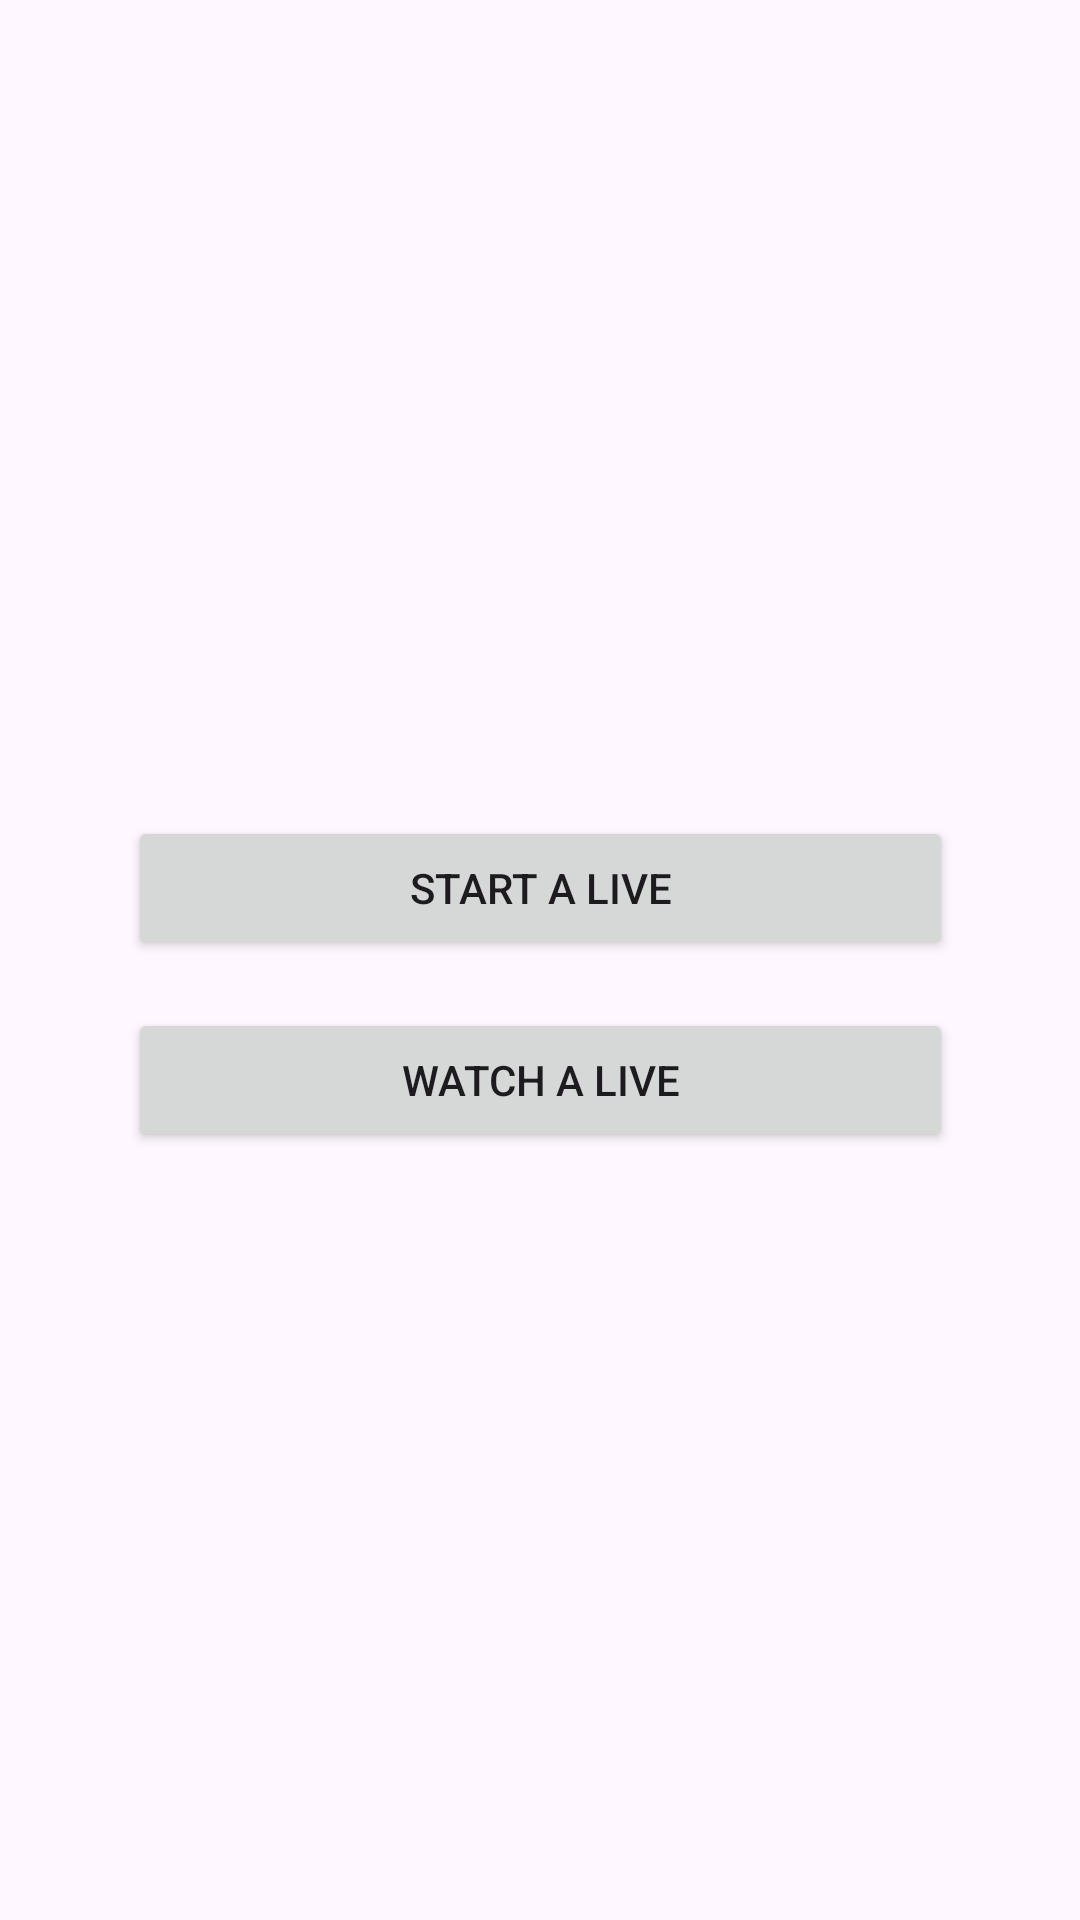

Android layout source for this screen:
<!-- AndroidManifest.xml: application theme Theme.Livestreaming -->
<!-- res/layout/activity_main.xml -->
<?xml version="1.0" encoding="utf-8"?>
<androidx.constraintlayout.widget.ConstraintLayout xmlns:android="http://schemas.android.com/apk/res/android"
    xmlns:app="http://schemas.android.com/apk/res-auto"
    xmlns:tools="http://schemas.android.com/tools"
    android:layout_width="match_parent"
    android:layout_height="match_parent"
    tools:context=".MainActivity">
    <Button
        android:id="@+id/start_live"
        android:layout_width="275dp"
        android:layout_height="wrap_content"
        android:layout_gravity="center_horizontal"
        android:layout_marginTop="16dp"
        android:text="Start a live"
        app:layout_constraintStart_toStartOf="parent"
        app:layout_constraintEnd_toEndOf="parent"
        app:layout_constraintVertical_chainStyle="packed"
        app:layout_constraintBottom_toTopOf="@+id/watch_live"
        app:layout_constraintTop_toTopOf="parent" />

    <Button
        android:id="@+id/watch_live"
        android:layout_width="275dp"
        android:layout_height="wrap_content"
        android:layout_gravity="center_horizontal"
        android:layout_marginTop="16dp"
        android:text="Watch a live"
        app:layout_constraintStart_toStartOf="parent"
        app:layout_constraintEnd_toEndOf="parent"
        app:layout_constraintBottom_toBottomOf="parent"
        app:layout_constraintTop_toBottomOf="@+id/start_live" />

</androidx.constraintlayout.widget.ConstraintLayout>
<!-- resources referenced by this layout -->
<resources>
  <style name="Theme.Livestreaming" parent="Base.Theme.Livestreaming" />
  <style name="Base.Theme.Livestreaming" parent="Theme.Material3.DayNight.NoActionBar">
          
          
      </style>
</resources>
